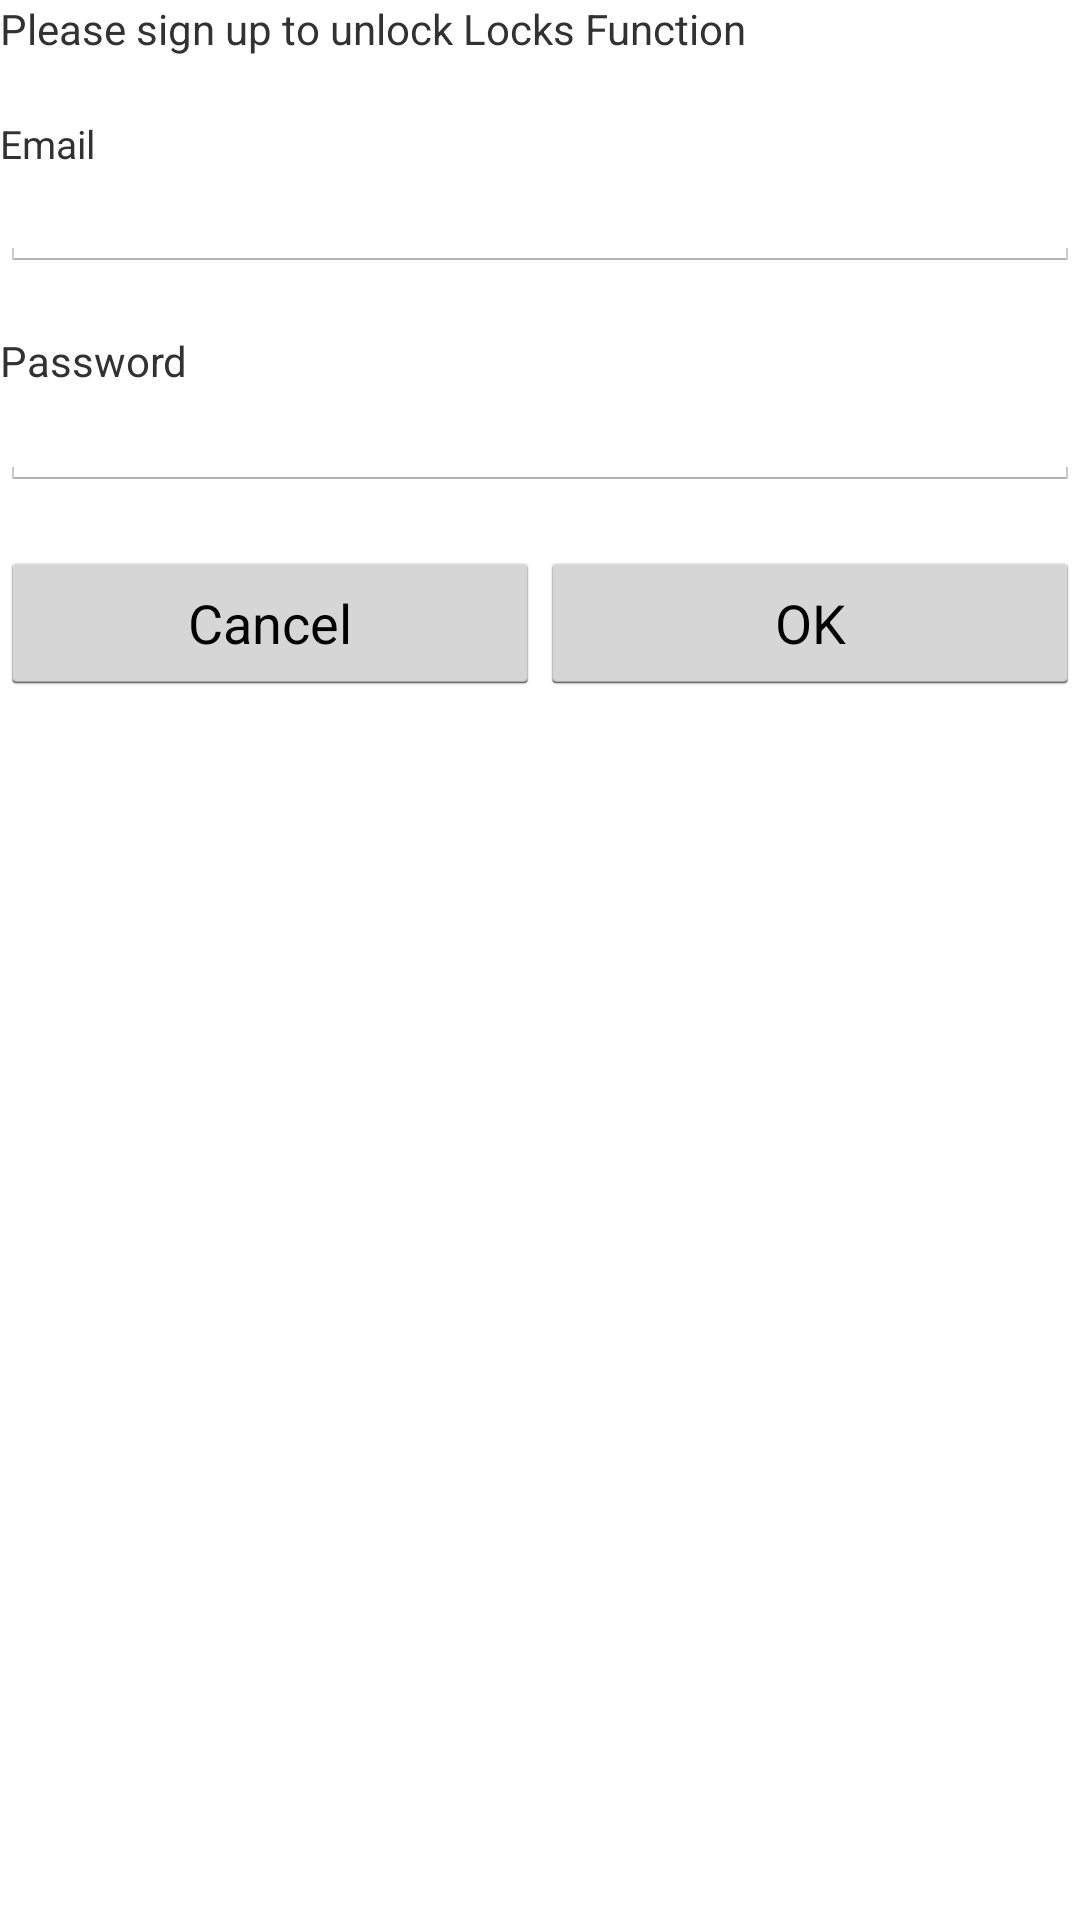

Layout XML and referenced resources for this Android screen:
<!-- AndroidManifest.xml: application theme MyTheme -->
<!-- res/layout/signup_dialog.xml -->
<?xml version="1.0" encoding="utf-8"?>
<RelativeLayout xmlns:android="http://schemas.android.com/apk/res/android"
    android:layout_width="match_parent"
    android:layout_height="match_parent"
    android:layout_margin="10dp" >
    
	<TextView
        android:id="@+id/txtMessage"
        android:layout_width="match_parent"
    	android:layout_height="wrap_content"

        android:text="Please sign up to unlock Locks Function"/>
	
    <TextView
        android:id="@+id/txtEmail"
        android:layout_width="match_parent"
    	android:layout_height="wrap_content"
    	android:layout_below="@+id/txtMessage"
    	android:layout_marginTop="20dp"
    	android:textSize="13sp"
        android:text="Email"/>


    <EditText
        android:id="@+id/editTextEmail"
        android:layout_width="wrap_content"
        android:layout_height="wrap_content"
        android:layout_alignParentLeft="true"
        android:layout_alignParentRight="true"
        android:layout_below="@+id/txtEmail"
        android:textSize="14sp"
        android:ems="10"
        android:inputType="textEmailAddress" >


    </EditText>

    <TextView
        android:id="@+id/txtPass"
        android:layout_width="match_parent"
        android:layout_height="wrap_content"
        android:layout_alignParentLeft="true"
        android:layout_below="@+id/editTextEmail"
        android:layout_marginTop="20dp"

        android:text="Password" />
        
    <EditText
        android:id="@+id/editTextPass"
        android:layout_width="wrap_content"
        android:layout_height="wrap_content"
        android:layout_alignParentLeft="true"
        android:layout_alignParentRight="true"
        android:layout_below="@+id/txtPass"
        android:textSize="14sp"
        android:ems="10"
        android:inputType="textPassword" />

    <LinearLayout
        android:layout_width="match_parent"
        android:layout_height="wrap_content"
        android:layout_alignParentLeft="true"
        android:layout_below="@+id/editTextPass"
        android:layout_marginTop="20dp"
        android:orientation="horizontal"
        android:weightSum="2" >

        <Button
            android:id="@+id/btnCancel1"
            android:layout_width="match_parent"
            android:layout_height="wrap_content"
            android:layout_weight="1"
            android:text="Cancel" />

        <Button
            android:id="@+id/btnOk1"
            android:layout_width="match_parent"
            android:layout_height="wrap_content"
            android:layout_weight="1"
            android:text="OK" />
    </LinearLayout>
    
</RelativeLayout>
<!-- resources referenced by this layout -->
<resources>
  <style name="MyTheme" parent="@android:style/Theme.Holo.Light">
          <item name="android:actionBarStyle">@style/MyActionBar</item>
      </style>
  <style name="MyActionBar" parent="@android:style/Widget.Holo.Light.ActionBar">
          <item name="android:background">#6495ED</item>
      </style>
</resources>
